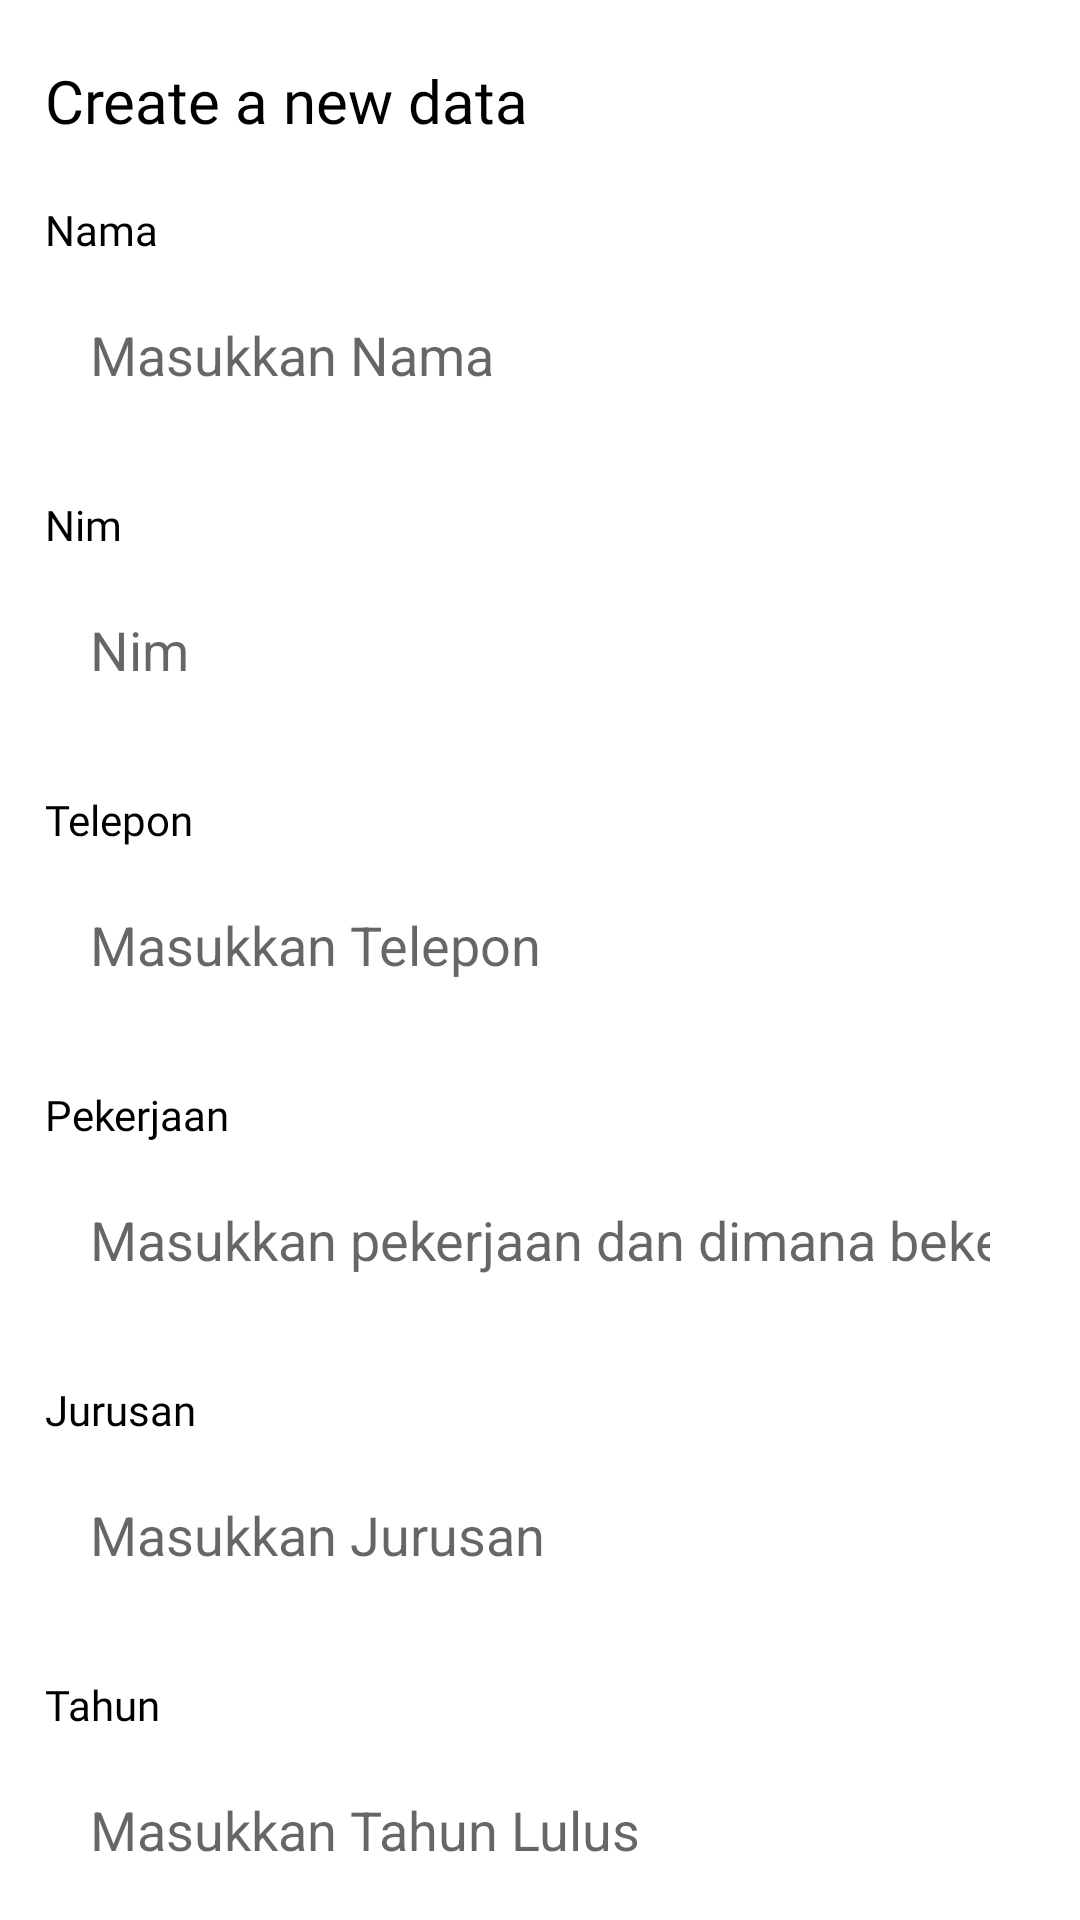

Here is an Android app screen rendered from its layout file. Give the layout XML and the strings, colors and styles it references.
<!-- AndroidManifest.xml: application theme Theme.Pertemuan3 -->
<!-- res/layout/activity_tambah_data.xml -->
<?xml version="1.0" encoding="utf-8"?>
<LinearLayout xmlns:android="http://schemas.android.com/apk/res/android"
    xmlns:app="http://schemas.android.com/apk/res-auto"
    xmlns:tools="http://schemas.android.com/tools"
    android:layout_width="match_parent"
    android:layout_height="match_parent"
    android:orientation="vertical"
    tools:context=".pertemuan8.TambahDataActivity">

    <TextView
        android:id="@+id/lblTambahData"
        android:layout_width="wrap_content"
        android:layout_height="wrap_content"
        android:ems="10"
        android:fontFamily="@font/poppins_bold"
        android:text="Create a new data"
        android:textColor="@color/black"
        android:textSize="20sp"
        android:layout_marginLeft="15dp"
        android:layout_marginVertical="20dp"/>

    <TextView
        android:id="@+id/lblNama"
        android:layout_width="wrap_content"
        android:layout_height="wrap_content"
        android:ems="10"
        android:text="Nama"
        android:fontFamily="@font/poppins_bold"
        android:textColor="@color/black"
        android:textSize="14sp"
        android:layout_marginLeft="15dp" />

    <EditText
        android:id="@+id/edtNama"
        android:layout_width="match_parent"
        android:layout_height="wrap_content"
        android:ems="10"
        android:hint="Masukkan Nama"
        android:inputType="textPersonName"
        android:padding="15dp"
        android:layout_marginHorizontal="15dp"
        android:layout_marginTop="5dp"
        android:background="@drawable/rounded_border_edit_text"/>

    <TextView
        android:id="@+id/lblNim"
        android:layout_width="wrap_content"
        android:layout_height="wrap_content"
        android:ems="10"
        android:text="Nim"
        android:fontFamily="@font/poppins_bold"
        android:textColor="@color/black"
        android:textSize="14sp"
        android:layout_marginLeft="15dp"
        android:layout_marginTop="20dp"/>

    <EditText
        android:id="@+id/edtNim"
        android:layout_width="match_parent"
        android:layout_height="wrap_content"
        android:ems="10"
        android:hint="Nim"
        android:inputType="textPersonName"
        android:minHeight="48dp"
        android:padding="15dp"
        android:layout_marginHorizontal="15dp"
        android:layout_marginTop="5dp"
        android:background="@drawable/rounded_border_edit_text"/>

    <TextView
        android:id="@+id/lblTlp"
        android:layout_width="wrap_content"
        android:layout_height="wrap_content"
        android:ems="10"
        android:text="Telepon"
        android:fontFamily="@font/poppins_bold"
        android:textColor="@color/black"
        android:textSize="14sp"
        android:layout_marginLeft="15dp"
        android:layout_marginTop="20dp"/>

    <EditText
        android:id="@+id/edtNoTlp"
        android:layout_width="match_parent"
        android:layout_height="wrap_content"
        android:ems="10"
        android:hint="Masukkan Telepon"
        android:inputType="textPersonName"
        android:minHeight="48dp"
        android:padding="15dp"
        android:layout_marginHorizontal="15dp"
        android:layout_marginTop="5dp"
        android:background="@drawable/rounded_border_edit_text"/>

    <TextView
        android:id="@+id/lblPekerjaan"
        android:layout_width="wrap_content"
        android:layout_height="wrap_content"
        android:ems="10"
        android:text="Pekerjaan"
        android:fontFamily="@font/poppins_bold"
        android:textColor="@color/black"
        android:textSize="14sp"
        android:layout_marginLeft="15dp"
        android:layout_marginTop="20dp"/>

    <EditText
        android:id="@+id/edtPekerjaan"
        android:layout_width="match_parent"
        android:layout_height="wrap_content"
        android:layout_marginHorizontal="15dp"
        android:layout_marginTop="5dp"
        android:background="@drawable/rounded_border_edit_text"
        android:ems="10"
        android:hint="Masukkan pekerjaan dan dimana bekerja?"
        android:inputType="textPersonName"
        android:minHeight="48dp"
        android:padding="15dp" />

    <TextView
        android:id="@+id/lblJurusan"
        android:layout_width="wrap_content"
        android:layout_height="wrap_content"
        android:ems="10"
        android:text="Jurusan"
        android:fontFamily="@font/poppins_bold"
        android:textColor="@color/black"
        android:textSize="14sp"
        android:layout_marginLeft="15dp"
        android:layout_marginTop="20dp"/>

    <EditText
        android:id="@+id/edtJurusan"
        android:layout_width="match_parent"
        android:layout_height="wrap_content"
        android:ems="10"
        android:hint="Masukkan Jurusan"
        android:inputType="textPersonName"
        android:minHeight="48dp"
        android:padding="15dp"
        android:layout_marginHorizontal="15dp"
        android:layout_marginTop="5dp"
        android:background="@drawable/rounded_border_edit_text"  />

    <TextView
        android:id="@+id/lblTahun"
        android:layout_width="wrap_content"
        android:layout_height="wrap_content"
        android:ems="10"
        android:text="Tahun"
        android:fontFamily="@font/poppins_bold"
        android:textColor="@color/black"
        android:textSize="14sp"
        android:layout_marginLeft="15dp"
        android:layout_marginTop="20dp"/>

    <EditText
        android:id="@+id/edtTahun"
        android:layout_width="match_parent"
        android:layout_height="wrap_content"
        android:ems="10"
        android:hint="Masukkan Tahun Lulus"
        android:inputType="textPersonName"
        android:minHeight="48dp"
        android:padding="15dp"
        android:layout_marginHorizontal="15dp"
        android:layout_marginTop="5dp"
        android:background="@drawable/rounded_border_edit_text" />

    <Button
        android:id="@+id/btnSimpan"
        android:layout_width="match_parent"
        android:layout_height="wrap_content"
        android:padding="15dp"
        android:text="Create Data"
        android:layout_gravity="center_horizontal"
        android:layout_marginTop="20dp"
        android:layout_marginHorizontal="15dp"
        android:backgroundTint="@color/login"/>
</LinearLayout>
<!-- resources referenced by this layout -->
<resources>
  <style name="Theme.Pertemuan3" parent="Theme.MaterialComponents.DayNight">
          
          <item name="colorPrimary">@color/purple_500</item>
          <item name="colorPrimaryVariant">@color/master</item>
          <item name="colorOnPrimary">@color/white</item>
          
          <item name="colorSecondary">@color/teal_200</item>
          <item name="colorSecondaryVariant">@color/teal_700</item>
          <item name="colorOnSecondary">@color/black</item>
          
          <item name="android:statusBarColor" tools:targetApi="l">?attr/colorPrimaryVariant</item>
          
      </style>
  <!-- not gathered from this repository: default colours our renderer supplied (Android Studio template values) -->
  <color name="purple_500">#FF6200EE</color>
  <color name="teal_200">#FF03DAC5</color>
  <color name="teal_700">#FF018786</color>
  <color name="black">#FF000000</color>
  <color name="white">#FFFFFFFF</color>
</resources>
